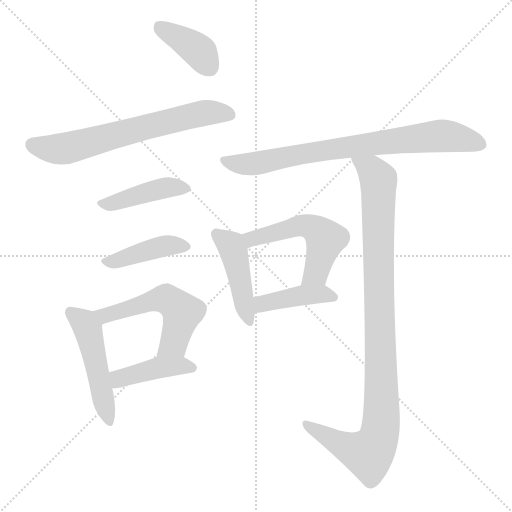
t = 0.00 s
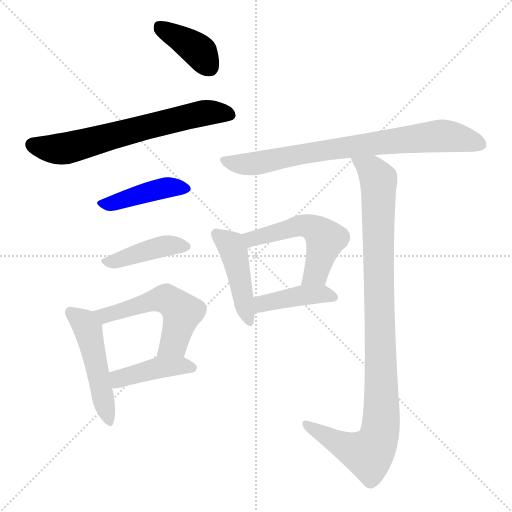
t = 1.66 s
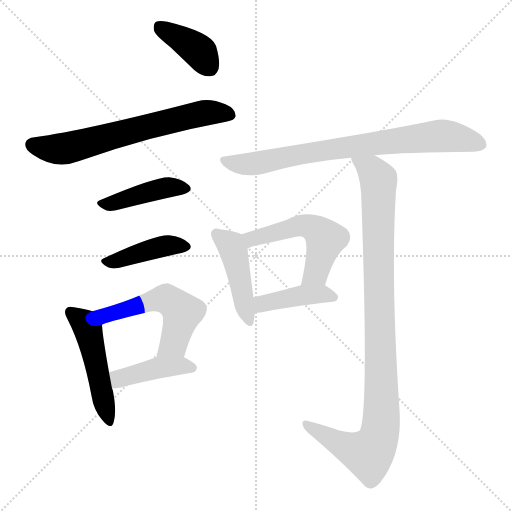
t = 3.32 s
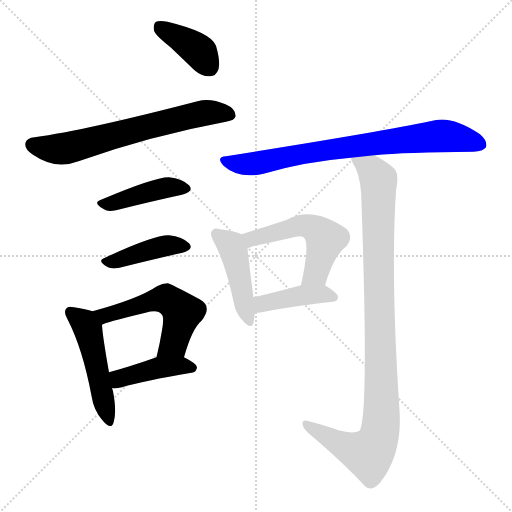
t = 4.98 s
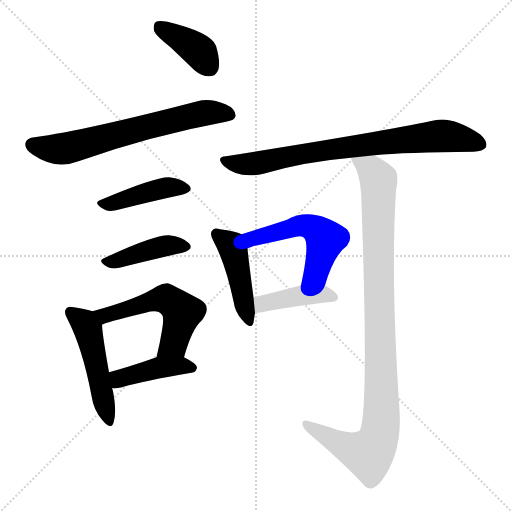
t = 6.65 s
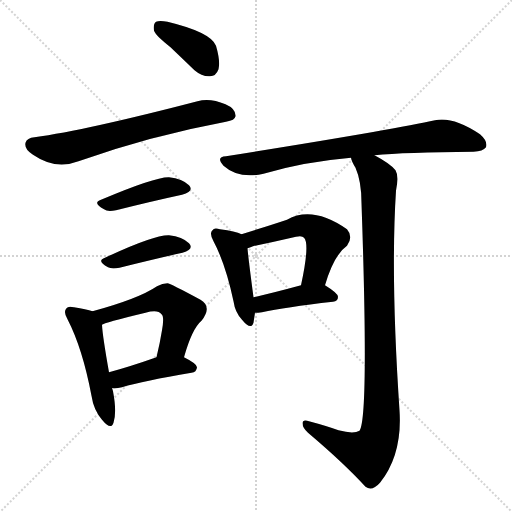
t = 8.31 s

The animated SVG that drew these frames (rendered in a browser with its animation timeline set to each time). Animation: 12 CSS @keyframes rules; one cycle of 8.31 s.

<svg version="1.1" viewBox="0 0 1024 1024" xmlns="http://www.w3.org/2000/svg">
  <g stroke="lightgray" stroke-dasharray="1,1" stroke-width="1" transform="scale(4, 4)">
    <line x1="0" y1="0" x2="256" y2="256"></line>
    <line x1="256" y1="0" x2="0" y2="256"></line>
    <line x1="128" y1="0" x2="128" y2="256"></line>
    <line x1="0" y1="128" x2="256" y2="128"></line>
  </g>
<g transform="scale(1, -1) translate(0, -900)">
   <style type="text/css">
    @keyframes keyframes0 {
      from {
       stroke: blue;
       stroke-dashoffset: 390;
       stroke-width: 128;
       }
       56% {
       animation-timing-function: step-end;
       stroke: blue;
       stroke-dashoffset: 0;
       stroke-width: 128;
       }
       to {
       stroke: black;
       stroke-width: 1024;
       }
       }
       #make-me-a-hanzi-animation-0 {
         animation: keyframes0 0.567383s both;
         animation-delay: 0.000000s;
         animation-timing-function: linear;
       }
    @keyframes keyframes1 {
      from {
       stroke: blue;
       stroke-dashoffset: 660;
       stroke-width: 128;
       }
       68% {
       animation-timing-function: step-end;
       stroke: blue;
       stroke-dashoffset: 0;
       stroke-width: 128;
       }
       to {
       stroke: black;
       stroke-width: 1024;
       }
       }
       #make-me-a-hanzi-animation-1 {
         animation: keyframes1 0.787109s both;
         animation-delay: 0.567383s;
         animation-timing-function: linear;
       }
    @keyframes keyframes2 {
      from {
       stroke: blue;
       stroke-dashoffset: 425;
       stroke-width: 128;
       }
       58% {
       animation-timing-function: step-end;
       stroke: blue;
       stroke-dashoffset: 0;
       stroke-width: 128;
       }
       to {
       stroke: black;
       stroke-width: 1024;
       }
       }
       #make-me-a-hanzi-animation-2 {
         animation: keyframes2 0.595866s both;
         animation-delay: 1.354492s;
         animation-timing-function: linear;
       }
    @keyframes keyframes3 {
      from {
       stroke: blue;
       stroke-dashoffset: 418;
       stroke-width: 128;
       }
       58% {
       animation-timing-function: step-end;
       stroke: blue;
       stroke-dashoffset: 0;
       stroke-width: 128;
       }
       to {
       stroke: black;
       stroke-width: 1024;
       }
       }
       #make-me-a-hanzi-animation-3 {
         animation: keyframes3 0.590169s both;
         animation-delay: 1.950358s;
         animation-timing-function: linear;
       }
    @keyframes keyframes4 {
      from {
       stroke: blue;
       stroke-dashoffset: 490;
       stroke-width: 128;
       }
       61% {
       animation-timing-function: step-end;
       stroke: blue;
       stroke-dashoffset: 0;
       stroke-width: 128;
       }
       to {
       stroke: black;
       stroke-width: 1024;
       }
       }
       #make-me-a-hanzi-animation-4 {
         animation: keyframes4 0.648763s both;
         animation-delay: 2.540527s;
         animation-timing-function: linear;
       }
    @keyframes keyframes5 {
      from {
       stroke: blue;
       stroke-dashoffset: 542;
       stroke-width: 128;
       }
       64% {
       animation-timing-function: step-end;
       stroke: blue;
       stroke-dashoffset: 0;
       stroke-width: 128;
       }
       to {
       stroke: black;
       stroke-width: 1024;
       }
       }
       #make-me-a-hanzi-animation-5 {
         animation: keyframes5 0.691081s both;
         animation-delay: 3.189290s;
         animation-timing-function: linear;
       }
    @keyframes keyframes6 {
      from {
       stroke: blue;
       stroke-dashoffset: 423;
       stroke-width: 128;
       }
       58% {
       animation-timing-function: step-end;
       stroke: blue;
       stroke-dashoffset: 0;
       stroke-width: 128;
       }
       to {
       stroke: black;
       stroke-width: 1024;
       }
       }
       #make-me-a-hanzi-animation-6 {
         animation: keyframes6 0.594238s both;
         animation-delay: 3.880371s;
         animation-timing-function: linear;
       }
    @keyframes keyframes7 {
      from {
       stroke: blue;
       stroke-dashoffset: 776;
       stroke-width: 128;
       }
       72% {
       animation-timing-function: step-end;
       stroke: blue;
       stroke-dashoffset: 0;
       stroke-width: 128;
       }
       to {
       stroke: black;
       stroke-width: 1024;
       }
       }
       #make-me-a-hanzi-animation-7 {
         animation: keyframes7 0.881510s both;
         animation-delay: 4.474609s;
         animation-timing-function: linear;
       }
    @keyframes keyframes8 {
      from {
       stroke: blue;
       stroke-dashoffset: 446;
       stroke-width: 128;
       }
       59% {
       animation-timing-function: step-end;
       stroke: blue;
       stroke-dashoffset: 0;
       stroke-width: 128;
       }
       to {
       stroke: black;
       stroke-width: 1024;
       }
       }
       #make-me-a-hanzi-animation-8 {
         animation: keyframes8 0.612956s both;
         animation-delay: 5.356120s;
         animation-timing-function: linear;
       }
    @keyframes keyframes9 {
      from {
       stroke: blue;
       stroke-dashoffset: 524;
       stroke-width: 128;
       }
       63% {
       animation-timing-function: step-end;
       stroke: blue;
       stroke-dashoffset: 0;
       stroke-width: 128;
       }
       to {
       stroke: black;
       stroke-width: 1024;
       }
       }
       #make-me-a-hanzi-animation-9 {
         animation: keyframes9 0.676432s both;
         animation-delay: 5.969076s;
         animation-timing-function: linear;
       }
    @keyframes keyframes10 {
      from {
       stroke: blue;
       stroke-dashoffset: 414;
       stroke-width: 128;
       }
       57% {
       animation-timing-function: step-end;
       stroke: blue;
       stroke-dashoffset: 0;
       stroke-width: 128;
       }
       to {
       stroke: black;
       stroke-width: 1024;
       }
       }
       #make-me-a-hanzi-animation-10 {
         animation: keyframes10 0.586914s both;
         animation-delay: 6.645508s;
         animation-timing-function: linear;
       }
    @keyframes keyframes11 {
      from {
       stroke: blue;
       stroke-dashoffset: 1012;
       stroke-width: 128;
       }
       77% {
       animation-timing-function: step-end;
       stroke: blue;
       stroke-dashoffset: 0;
       stroke-width: 128;
       }
       to {
       stroke: black;
       stroke-width: 1024;
       }
       }
       #make-me-a-hanzi-animation-11 {
         animation: keyframes11 1.073568s both;
         animation-delay: 7.232422s;
         animation-timing-function: linear;
       }
</style>
<path d="M 341.0 805.5 Q 363.0 784.5 389.0 759.5 Q 404.0 746.5 420.0 747.5 Q 432.0 747.5 437.0 761.5 Q 441.0 777.5 432.0 808.5 Q 422.0 835.5 335.0 856.5 Q 319.0 859.5 312.0 856.5 Q 306.0 852.5 308.0 838.5 Q 312.0 828.5 341.0 805.5 Z" fill="lightgray"></path> 
<path d="M 69.0 625.5 Q 54.0 624.5 51.0 614.5 Q 48.0 601.5 66.0 590.5 Q 111.0 559.5 157.0 577.5 Q 301.0 628.5 452.0 656.5 Q 470.0 659.5 471.0 667.5 Q 472.0 682.5 451.0 691.5 Q 420.0 704.5 395.0 697.5 Q 172.0 639.5 69.0 625.5 Z" fill="lightgray"></path> 
<path d="M 202.0 500.5 Q 184.0 494.5 208.0 481.5 Q 215.0 475.5 232.0 479.5 Q 308.0 498.5 364.0 510.5 Q 389.0 517.5 378.0 529.5 Q 365.0 542.5 338.0 545.5 Q 311.0 546.5 202.0 500.5 Z" fill="lightgray"></path> 
<path d="M 210.0 384.5 Q 192.0 378.5 216.0 365.5 Q 223.0 361.5 239.0 364.5 Q 311.0 382.5 365.0 394.5 Q 389.0 401.5 378.0 413.5 Q 365.0 426.5 338.0 429.5 Q 308.0 430.5 210.0 384.5 Z" fill="lightgray"></path> 
<path d="M 185.0 277.5 Q 173.0 281.5 148.0 285.5 Q 136.0 288.5 133.0 283.5 Q 126.0 276.5 135.0 261.5 Q 165.0 203.5 183.0 108.5 Q 187.0 80.5 204.0 60.5 Q 222.0 38.5 227.0 54.5 Q 234.0 75.5 226.0 117.5 Q 225.0 121.5 224.0 123.5 L 218.0 155.5 Q 205.0 228.5 204.0 250.5 C 202.0 272.5 202.0 272.5 185.0 277.5 Z" fill="lightgray"></path> 
<path d="M 368.0 185.5 Q 384.0 242.5 403.0 258.5 Q 425.0 286.5 401.0 300.5 Q 340.0 333.5 335.0 333.5 Q 325.0 333.5 314.0 327.5 Q 277.0 302.5 185.0 277.5 C 156.0 269.5 176.0 238.5 204.0 250.5 Q 207.0 254.5 291.0 274.5 Q 316.0 281.5 323.0 271.5 Q 329.0 267.5 324.0 239.5 Q 320.0 214.5 313.0 185.5 C 306.0 156.5 360.0 156.5 368.0 185.5 Z" fill="lightgray"></path> 
<path d="M 224.0 123.5 Q 233.0 122.5 244.0 125.5 Q 287.0 138.5 383.0 154.5 Q 393.0 155.5 394.0 165.5 Q 394.0 172.5 368.0 185.5 C 346.0 196.5 341.0 195.5 313.0 185.5 Q 259.0 166.5 218.0 155.5 C 189.0 147.5 194.0 124.5 224.0 123.5 Z" fill="lightgray"></path> 
<path d="M 749.0 589.5 Q 809.0 595.5 947.0 596.5 Q 966.0 597.5 972.0 605.5 Q 976.0 617.5 960.0 631.5 Q 906.0 667.5 870.0 659.5 Q 791.0 641.5 452.0 587.5 Q 431.0 586.5 447.0 568.5 Q 477.0 541.5 527.0 552.5 Q 608.0 576.5 702.0 584.5 L 749.0 589.5 Z" fill="lightgray"></path> 
<path d="M 483.0 431.5 Q 471.0 437.5 440.0 441.5 Q 428.0 445.5 425.0 439.5 Q 418.0 433.5 427.0 417.5 Q 451.0 372.5 467.0 297.5 Q 470.0 275.5 484.0 260.5 Q 502.0 238.5 507.0 254.5 Q 508.0 261.5 510.0 274.5 L 507.0 305.5 Q 497.0 380.5 495.0 403.5 C 493.0 427.5 493.0 427.5 483.0 431.5 Z" fill="lightgray"></path> 
<path d="M 650.0 329.5 Q 668.0 390.5 694.0 408.5 Q 707.0 426.5 694.0 441.5 Q 625.0 489.5 574.0 460.5 Q 538.0 448.5 483.0 431.5 C 454.0 422.5 467.0 393.5 495.0 403.5 Q 499.0 404.5 506.0 407.5 Q 549.0 416.5 592.0 426.5 Q 604.0 429.5 608.0 424.5 Q 620.0 412.5 602.0 329.5 C 596.0 300.5 641.0 300.5 650.0 329.5 Z" fill="lightgray"></path> 
<path d="M 510.0 274.5 Q 516.0 274.5 524.0 275.5 Q 569.0 285.5 666.0 296.5 Q 676.0 297.5 676.0 306.5 Q 676.0 313.5 650.0 329.5 C 636.0 338.5 631.0 337.5 602.0 329.5 Q 547.0 314.5 507.0 305.5 C 478.0 298.5 480.0 273.5 510.0 274.5 Z" fill="lightgray"></path> 
<path d="M 702.0 584.5 Q 703.0 577.5 711.0 564.5 Q 723.0 537.5 723.0 493.5 Q 738.0 64.5 719.0 38.5 Q 707.0 31.5 677.0 39.5 Q 652.0 48.5 618.0 57.5 Q 605.0 61.5 605.0 53.5 Q 605.0 44.5 616.0 34.5 Q 688.0 -26.5 731.0 -73.5 Q 744.0 -83.5 760.0 -65.5 Q 805.0 -8.5 799.0 79.5 Q 781.0 346.5 792.0 518.5 Q 798.0 548.5 791.0 559.5 Q 781.0 572.5 749.0 589.5 C 723.0 604.5 690.0 611.5 702.0 584.5 Z" fill="lightgray"></path> 
      <clipPath id="make-me-a-hanzi-clip-0">
      <path d="M 341.0 805.5 Q 363.0 784.5 389.0 759.5 Q 404.0 746.5 420.0 747.5 Q 432.0 747.5 437.0 761.5 Q 441.0 777.5 432.0 808.5 Q 422.0 835.5 335.0 856.5 Q 319.0 859.5 312.0 856.5 Q 306.0 852.5 308.0 838.5 Q 312.0 828.5 341.0 805.5 Z" fill="lightgray"></path>
      </clipPath>
      <path clip-path="url(#make-me-a-hanzi-clip-0)" d="M 318.0 848.5 L 401.0 795.5 L 420.0 765.5 " fill="none" id="make-me-a-hanzi-animation-0" stroke-dasharray="262 524" stroke-linecap="round"></path>

      <clipPath id="make-me-a-hanzi-clip-1">
      <path d="M 69.0 625.5 Q 54.0 624.5 51.0 614.5 Q 48.0 601.5 66.0 590.5 Q 111.0 559.5 157.0 577.5 Q 301.0 628.5 452.0 656.5 Q 470.0 659.5 471.0 667.5 Q 472.0 682.5 451.0 691.5 Q 420.0 704.5 395.0 697.5 Q 172.0 639.5 69.0 625.5 Z" fill="lightgray"></path>
      </clipPath>
      <path clip-path="url(#make-me-a-hanzi-clip-1)" d="M 64.0 610.5 L 130.0 602.5 L 391.0 671.5 L 459.0 671.5 " fill="none" id="make-me-a-hanzi-animation-1" stroke-dasharray="532 1064" stroke-linecap="round"></path>

      <clipPath id="make-me-a-hanzi-clip-2">
      <path d="M 202.0 500.5 Q 184.0 494.5 208.0 481.5 Q 215.0 475.5 232.0 479.5 Q 308.0 498.5 364.0 510.5 Q 389.0 517.5 378.0 529.5 Q 365.0 542.5 338.0 545.5 Q 311.0 546.5 202.0 500.5 Z" fill="lightgray"></path>
      </clipPath>
      <path clip-path="url(#make-me-a-hanzi-clip-2)" d="M 204.0 490.5 L 336.0 525.5 L 368.0 522.5 " fill="none" id="make-me-a-hanzi-animation-2" stroke-dasharray="297 594" stroke-linecap="round"></path>

      <clipPath id="make-me-a-hanzi-clip-3">
      <path d="M 210.0 384.5 Q 192.0 378.5 216.0 365.5 Q 223.0 361.5 239.0 364.5 Q 311.0 382.5 365.0 394.5 Q 389.0 401.5 378.0 413.5 Q 365.0 426.5 338.0 429.5 Q 308.0 430.5 210.0 384.5 Z" fill="lightgray"></path>
      </clipPath>
      <path clip-path="url(#make-me-a-hanzi-clip-3)" d="M 212.0 374.5 L 321.0 406.5 L 369.0 405.5 " fill="none" id="make-me-a-hanzi-animation-3" stroke-dasharray="290 580" stroke-linecap="round"></path>

      <clipPath id="make-me-a-hanzi-clip-4">
      <path d="M 185.0 277.5 Q 173.0 281.5 148.0 285.5 Q 136.0 288.5 133.0 283.5 Q 126.0 276.5 135.0 261.5 Q 165.0 203.5 183.0 108.5 Q 187.0 80.5 204.0 60.5 Q 222.0 38.5 227.0 54.5 Q 234.0 75.5 226.0 117.5 Q 225.0 121.5 224.0 123.5 L 218.0 155.5 Q 205.0 228.5 204.0 250.5 C 202.0 272.5 202.0 272.5 185.0 277.5 Z" fill="lightgray"></path>
      </clipPath>
      <path clip-path="url(#make-me-a-hanzi-clip-4)" d="M 142.0 275.5 L 176.0 240.5 L 216.0 59.5 " fill="none" id="make-me-a-hanzi-animation-4" stroke-dasharray="362 724" stroke-linecap="round"></path>

      <clipPath id="make-me-a-hanzi-clip-5">
      <path d="M 368.0 185.5 Q 384.0 242.5 403.0 258.5 Q 425.0 286.5 401.0 300.5 Q 340.0 333.5 335.0 333.5 Q 325.0 333.5 314.0 327.5 Q 277.0 302.5 185.0 277.5 C 156.0 269.5 176.0 238.5 204.0 250.5 Q 207.0 254.5 291.0 274.5 Q 316.0 281.5 323.0 271.5 Q 329.0 267.5 324.0 239.5 Q 320.0 214.5 313.0 185.5 C 306.0 156.5 360.0 156.5 368.0 185.5 Z" fill="lightgray"></path>
      </clipPath>
      <path clip-path="url(#make-me-a-hanzi-clip-5)" d="M 195.0 278.5 L 209.0 268.5 L 324.0 302.5 L 341.0 297.5 L 364.0 275.5 L 363.0 268.5 L 347.0 212.5 L 320.0 191.5 " fill="none" id="make-me-a-hanzi-animation-5" stroke-dasharray="414 828" stroke-linecap="round"></path>

      <clipPath id="make-me-a-hanzi-clip-6">
      <path d="M 224.0 123.5 Q 233.0 122.5 244.0 125.5 Q 287.0 138.5 383.0 154.5 Q 393.0 155.5 394.0 165.5 Q 394.0 172.5 368.0 185.5 C 346.0 196.5 341.0 195.5 313.0 185.5 Q 259.0 166.5 218.0 155.5 C 189.0 147.5 194.0 124.5 224.0 123.5 Z" fill="lightgray"></path>
      </clipPath>
      <path clip-path="url(#make-me-a-hanzi-clip-6)" d="M 229.0 129.5 L 238.0 142.5 L 320.0 165.5 L 361.0 168.5 L 385.0 163.5 " fill="none" id="make-me-a-hanzi-animation-6" stroke-dasharray="295 590" stroke-linecap="round"></path>

      <clipPath id="make-me-a-hanzi-clip-7">
      <path d="M 749.0 589.5 Q 809.0 595.5 947.0 596.5 Q 966.0 597.5 972.0 605.5 Q 976.0 617.5 960.0 631.5 Q 906.0 667.5 870.0 659.5 Q 791.0 641.5 452.0 587.5 Q 431.0 586.5 447.0 568.5 Q 477.0 541.5 527.0 552.5 Q 608.0 576.5 702.0 584.5 L 749.0 589.5 Z" fill="lightgray"></path>
      </clipPath>
      <path clip-path="url(#make-me-a-hanzi-clip-7)" d="M 449.0 578.5 L 503.0 571.5 L 623.0 596.5 L 887.0 628.5 L 962.0 610.5 " fill="none" id="make-me-a-hanzi-animation-7" stroke-dasharray="648 1296" stroke-linecap="round"></path>

      <clipPath id="make-me-a-hanzi-clip-8">
      <path d="M 483.0 431.5 Q 471.0 437.5 440.0 441.5 Q 428.0 445.5 425.0 439.5 Q 418.0 433.5 427.0 417.5 Q 451.0 372.5 467.0 297.5 Q 470.0 275.5 484.0 260.5 Q 502.0 238.5 507.0 254.5 Q 508.0 261.5 510.0 274.5 L 507.0 305.5 Q 497.0 380.5 495.0 403.5 C 493.0 427.5 493.0 427.5 483.0 431.5 Z" fill="lightgray"></path>
      </clipPath>
      <path clip-path="url(#make-me-a-hanzi-clip-8)" d="M 434.0 431.5 L 462.0 409.5 L 470.0 388.5 L 496.0 259.5 " fill="none" id="make-me-a-hanzi-animation-8" stroke-dasharray="318 636" stroke-linecap="round"></path>

      <clipPath id="make-me-a-hanzi-clip-9">
      <path d="M 650.0 329.5 Q 668.0 390.5 694.0 408.5 Q 707.0 426.5 694.0 441.5 Q 625.0 489.5 574.0 460.5 Q 538.0 448.5 483.0 431.5 C 454.0 422.5 467.0 393.5 495.0 403.5 Q 499.0 404.5 506.0 407.5 Q 549.0 416.5 592.0 426.5 Q 604.0 429.5 608.0 424.5 Q 620.0 412.5 602.0 329.5 C 596.0 300.5 641.0 300.5 650.0 329.5 Z" fill="lightgray"></path>
      </clipPath>
      <path clip-path="url(#make-me-a-hanzi-clip-9)" d="M 498.0 412.5 L 503.0 422.5 L 588.0 446.5 L 610.0 449.5 L 631.0 441.5 L 650.0 419.5 L 632.0 353.5 L 608.0 341.5 " fill="none" id="make-me-a-hanzi-animation-9" stroke-dasharray="396 792" stroke-linecap="round"></path>

      <clipPath id="make-me-a-hanzi-clip-10">
      <path d="M 510.0 274.5 Q 516.0 274.5 524.0 275.5 Q 569.0 285.5 666.0 296.5 Q 676.0 297.5 676.0 306.5 Q 676.0 313.5 650.0 329.5 C 636.0 338.5 631.0 337.5 602.0 329.5 Q 547.0 314.5 507.0 305.5 C 478.0 298.5 480.0 273.5 510.0 274.5 Z" fill="lightgray"></path>
      </clipPath>
      <path clip-path="url(#make-me-a-hanzi-clip-10)" d="M 516.0 282.5 L 525.0 292.5 L 608.0 309.5 L 644.0 312.5 L 667.0 305.5 " fill="none" id="make-me-a-hanzi-animation-10" stroke-dasharray="286 572" stroke-linecap="round"></path>

      <clipPath id="make-me-a-hanzi-clip-11">
      <path d="M 702.0 584.5 Q 703.0 577.5 711.0 564.5 Q 723.0 537.5 723.0 493.5 Q 738.0 64.5 719.0 38.5 Q 707.0 31.5 677.0 39.5 Q 652.0 48.5 618.0 57.5 Q 605.0 61.5 605.0 53.5 Q 605.0 44.5 616.0 34.5 Q 688.0 -26.5 731.0 -73.5 Q 744.0 -83.5 760.0 -65.5 Q 805.0 -8.5 799.0 79.5 Q 781.0 346.5 792.0 518.5 Q 798.0 548.5 791.0 559.5 Q 781.0 572.5 749.0 589.5 C 723.0 604.5 690.0 611.5 702.0 584.5 Z" fill="lightgray"></path>
      </clipPath>
      <path clip-path="url(#make-me-a-hanzi-clip-11)" d="M 710.0 582.5 L 743.0 560.5 L 758.0 532.5 L 761.0 40.5 L 754.0 15.5 L 737.0 -7.5 L 695.0 4.5 L 613.0 50.5 " fill="none" id="make-me-a-hanzi-animation-11" stroke-dasharray="884 1768" stroke-linecap="round"></path>

</g>
</svg>
